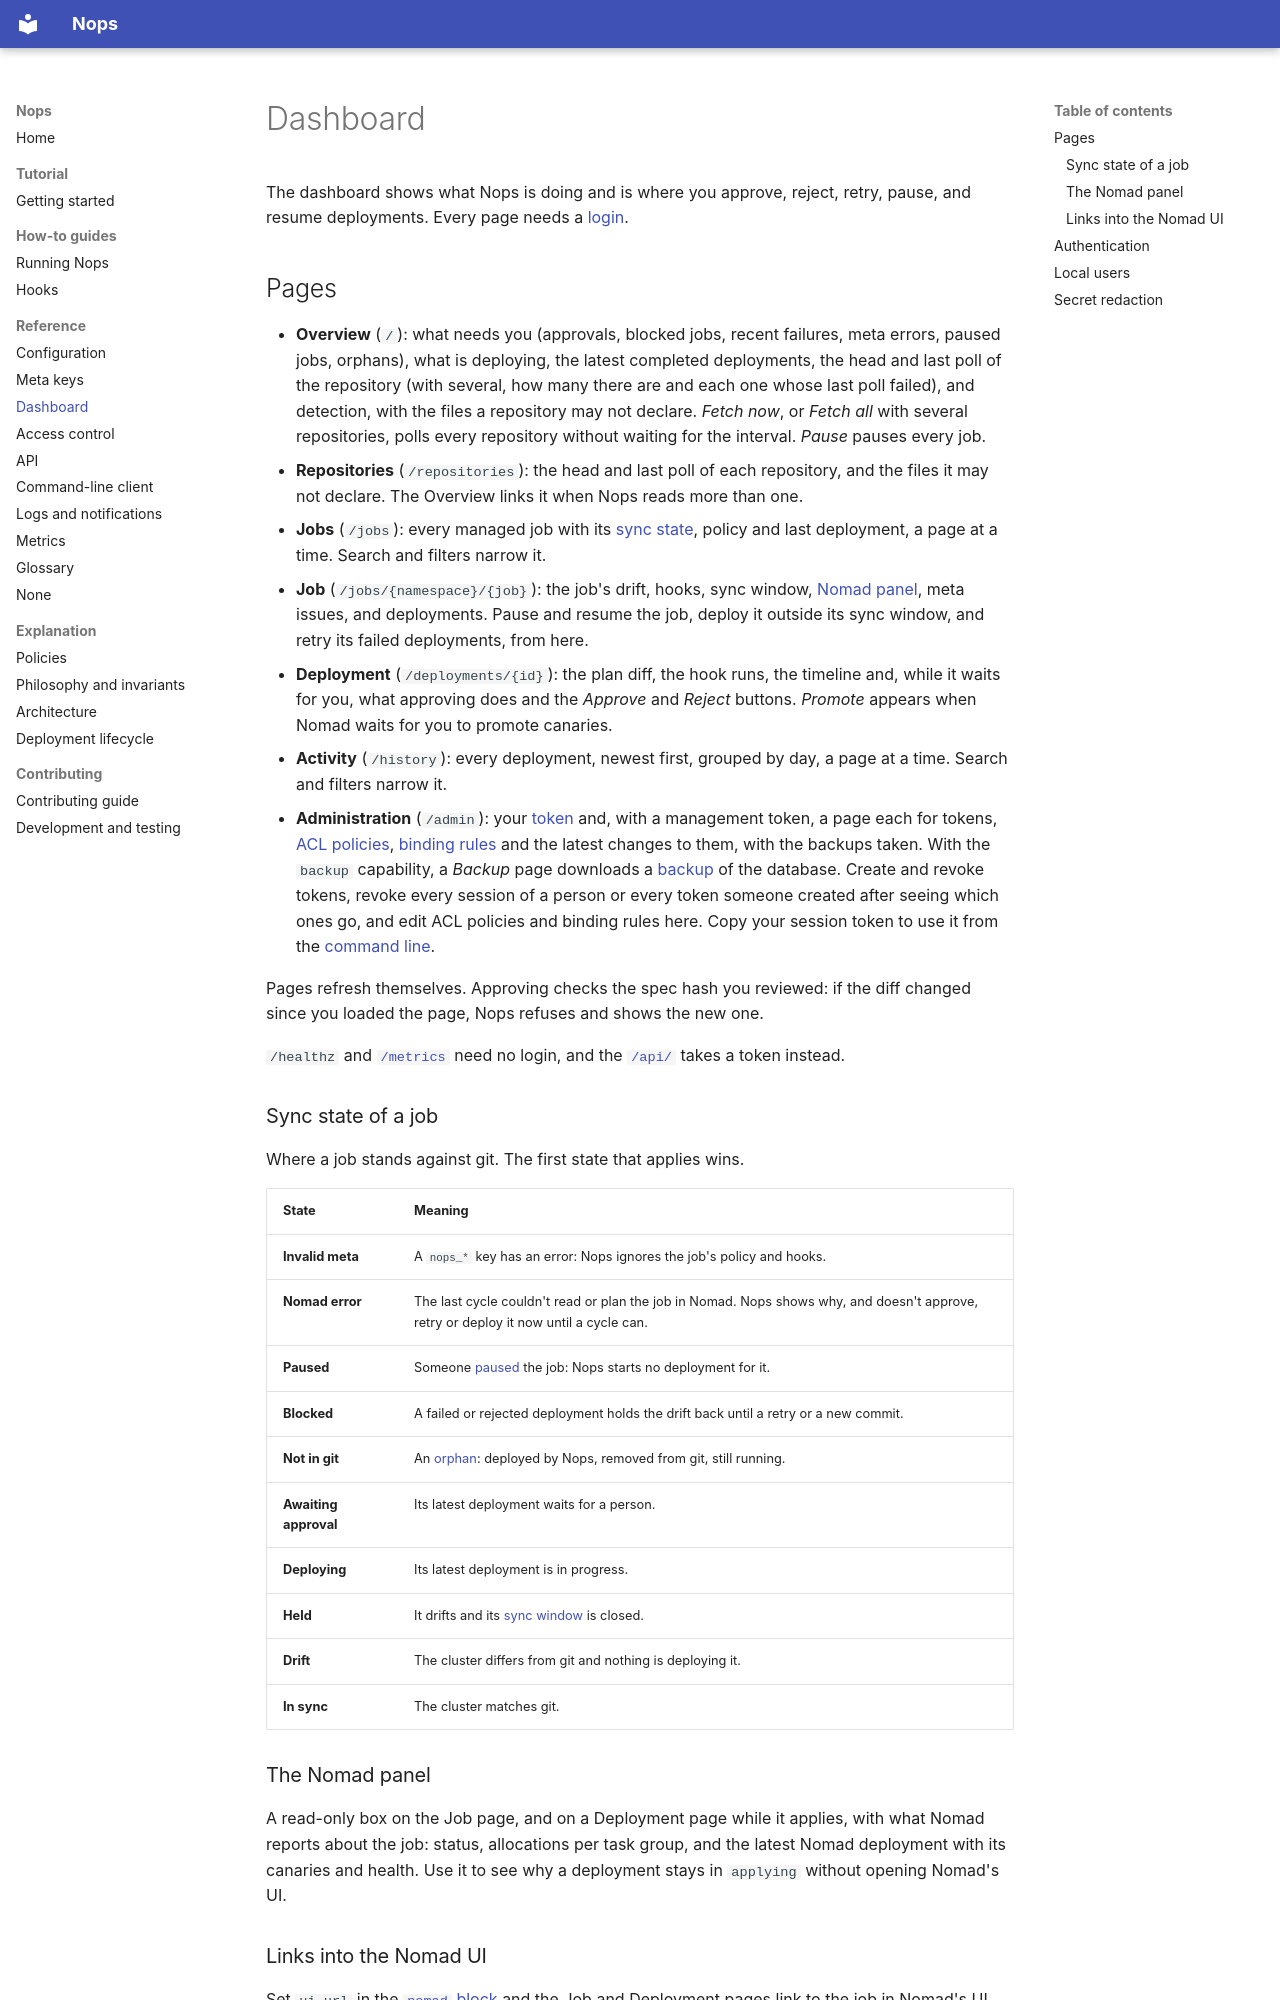

repository: music-gang/nops · page: dashboard/index.html · generator: mkdocs

# Dashboard

The dashboard shows what Nops is doing and is where you approve, reject,
retry, pause, and resume deployments. Every page needs a
[login](#authentication).

## Pages

- **Overview** (`/`): what needs you (approvals, blocked jobs, recent
  failures, meta errors, paused jobs, orphans), what is deploying, the latest
  completed deployments, the head and last poll of the repository (with
  several, how many there are and each one whose last poll failed), and
  detection, with the files a repository may not declare. *Fetch now*, or *Fetch all* with several repositories, polls
  every repository without waiting for the interval. *Pause* pauses every job.
- **Repositories** (`/repositories`): the head and last poll of each
  repository, and the files it may not declare. The Overview links it when Nops reads more than one.
- **Jobs** (`/jobs`): every managed job with its [sync state](#sync-state-of-a-job),
  policy and last deployment, a page at a time. Search and filters narrow it.
- **Job** (`/jobs/{namespace}/{job}`): the job's drift, hooks, sync window,
  [Nomad panel](#the-nomad-panel), meta issues, and deployments. Pause and
  resume the job, deploy it outside its sync window, and retry its failed
  deployments, from here.
- **Deployment** (`/deployments/{id}`): the plan diff, the hook runs, the
  timeline and, while it waits for you, what approving does and the
  *Approve* and *Reject* buttons. *Promote* appears when Nomad waits for you
  to promote canaries.
- **Activity** (`/history`): every deployment, newest first, grouped by day, a
  page at a time. Search and filters narrow it.
- **Administration** (`/admin`): your [token](api.md#tokens) and, with a
  management token, a page each for tokens,
  [ACL policies](acl.md#acl-policies), [binding rules](acl.md#binding-rules)
  and the latest changes to them, with the backups taken. With the `backup`
  capability, a *Backup* page downloads a
  [backup](running-nops.md#backups) of the database. Create
  and revoke tokens, revoke every session of a person or every token someone
  created after seeing which ones go, and edit ACL policies and binding rules
  here. Copy your
  session token to use it from the [command line](cli.md).

Pages refresh themselves. Approving checks the spec
hash you reviewed: if the diff changed since you loaded the page, Nops refuses
and shows the new one.

`/healthz` and [`/metrics`](metrics.md) need no login, and the
[`/api/`](api.md) takes a token instead.

### Sync state of a job

Where a job stands against git. The first state that applies wins.

| State | Meaning |
|---|---|
| **Invalid meta** | A `nops_*` key has an error: Nops ignores the job's policy and hooks. |
| **Nomad error** | The last cycle couldn't read or plan the job in Nomad. Nops shows why, and doesn't approve, retry or deploy it now until a cycle can. |
| **Paused** | Someone [paused](deployment-lifecycle.md#holding-a-job) the job: Nops starts no deployment for it. |
| **Blocked** | A failed or rejected deployment holds the drift back until a retry or a new commit. |
| **Not in git** | An [orphan](architecture.md#orphan-jobs): deployed by Nops, removed from git, still running. |
| **Awaiting approval** | Its latest deployment waits for a person. |
| **Deploying** | Its latest deployment is in progress. |
| **Held** | It drifts and its [sync window](policies.md#sync-window) is closed. |
| **Drift** | The cluster differs from git and nothing is deploying it. |
| **In sync** | The cluster matches git. |

### The Nomad panel

A read-only box on the Job page, and on a Deployment page while it applies,
with what Nomad reports about the job: status, allocations per task group,
and the latest Nomad deployment with its canaries and health. Use it to see
why a deployment stays in `applying` without opening Nomad's UI.
